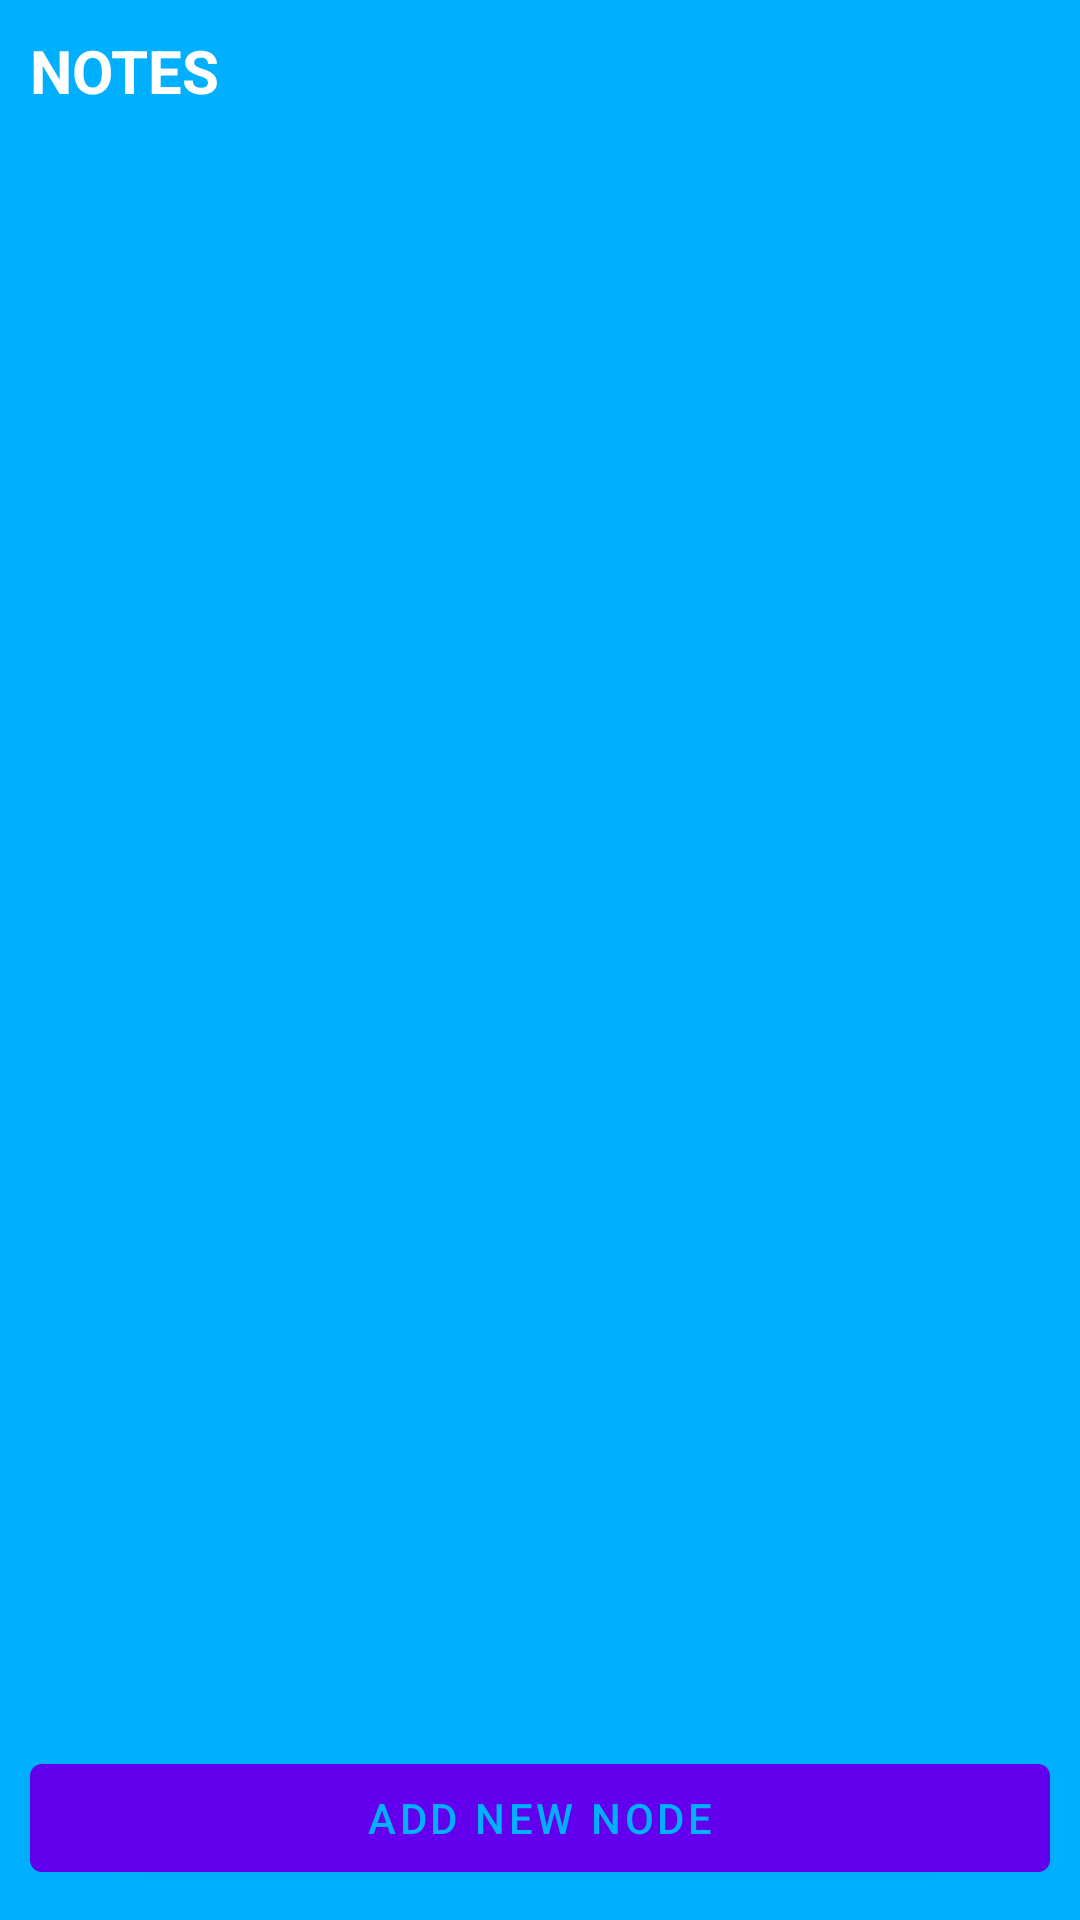

Layout XML and referenced resources for this Android screen:
<!-- AndroidManifest.xml: application theme Theme.Phucc -->
<!-- res/layout/activity_main.xml -->
<?xml version="1.0" encoding="utf-8"?>
<RelativeLayout xmlns:android="http://schemas.android.com/apk/res/android"
    xmlns:app="http://schemas.android.com/apk/res-auto"
    xmlns:tools="http://schemas.android.com/tools"
    android:layout_width="match_parent"
    android:layout_height="match_parent"
    android:background="#00B0FF"
    android:padding="10dp"
    tools:context=".MainActivity">

    <TextView
        android:id="@+id/notestitle"
        android:layout_width="wrap_content"
        android:layout_height="wrap_content"
        android:text="NOTES"
        android:textColor="@color/white"
        android:textSize="20dp"
        android:textStyle="bold" />

    <androidx.recyclerview.widget.RecyclerView
        android:id="@+id/recyclerView"
        android:layout_width="match_parent"
        android:layout_height="match_parent"
        android:layout_below="@id/notestitle" />

    <com.google.android.material.button.MaterialButton
        android:layout_width="match_parent"
        android:layout_height="wrap_content"
        android:text="Add new node"
        android:id="@+id/addNewNodeBtn"
        android:textColor="#00B0FF"
        android:layout_alignParentBottom="true"/>

</RelativeLayout>
<!-- resources referenced by this layout -->
<resources>
  <style name="Theme.Phucc" parent="Theme.MaterialComponents.DayNight.DarkActionBar">
          
          <item name="colorPrimary">@color/purple_500</item>
          <item name="colorPrimaryVariant">@color/purple_700</item>
          <item name="colorOnPrimary">@color/white</item>
          
          <item name="colorSecondary">@color/teal_200</item>
          <item name="colorSecondaryVariant">@color/teal_700</item>
          <item name="colorOnSecondary">@color/black</item>
          
          <item name="android:statusBarColor" tools:targetApi="l">?attr/colorPrimaryVariant</item>
          
      </style>
  <!-- not gathered from this repository: default colours our renderer supplied (Android Studio template values) -->
  <color name="purple_500">#FF6200EE</color>
  <color name="purple_700">#FF3700B3</color>
  <color name="teal_200">#FF03DAC5</color>
  <color name="teal_700">#FF018786</color>
  <color name="black">#FF000000</color>
  <color name="white">#FFFFFFFF</color>
</resources>
